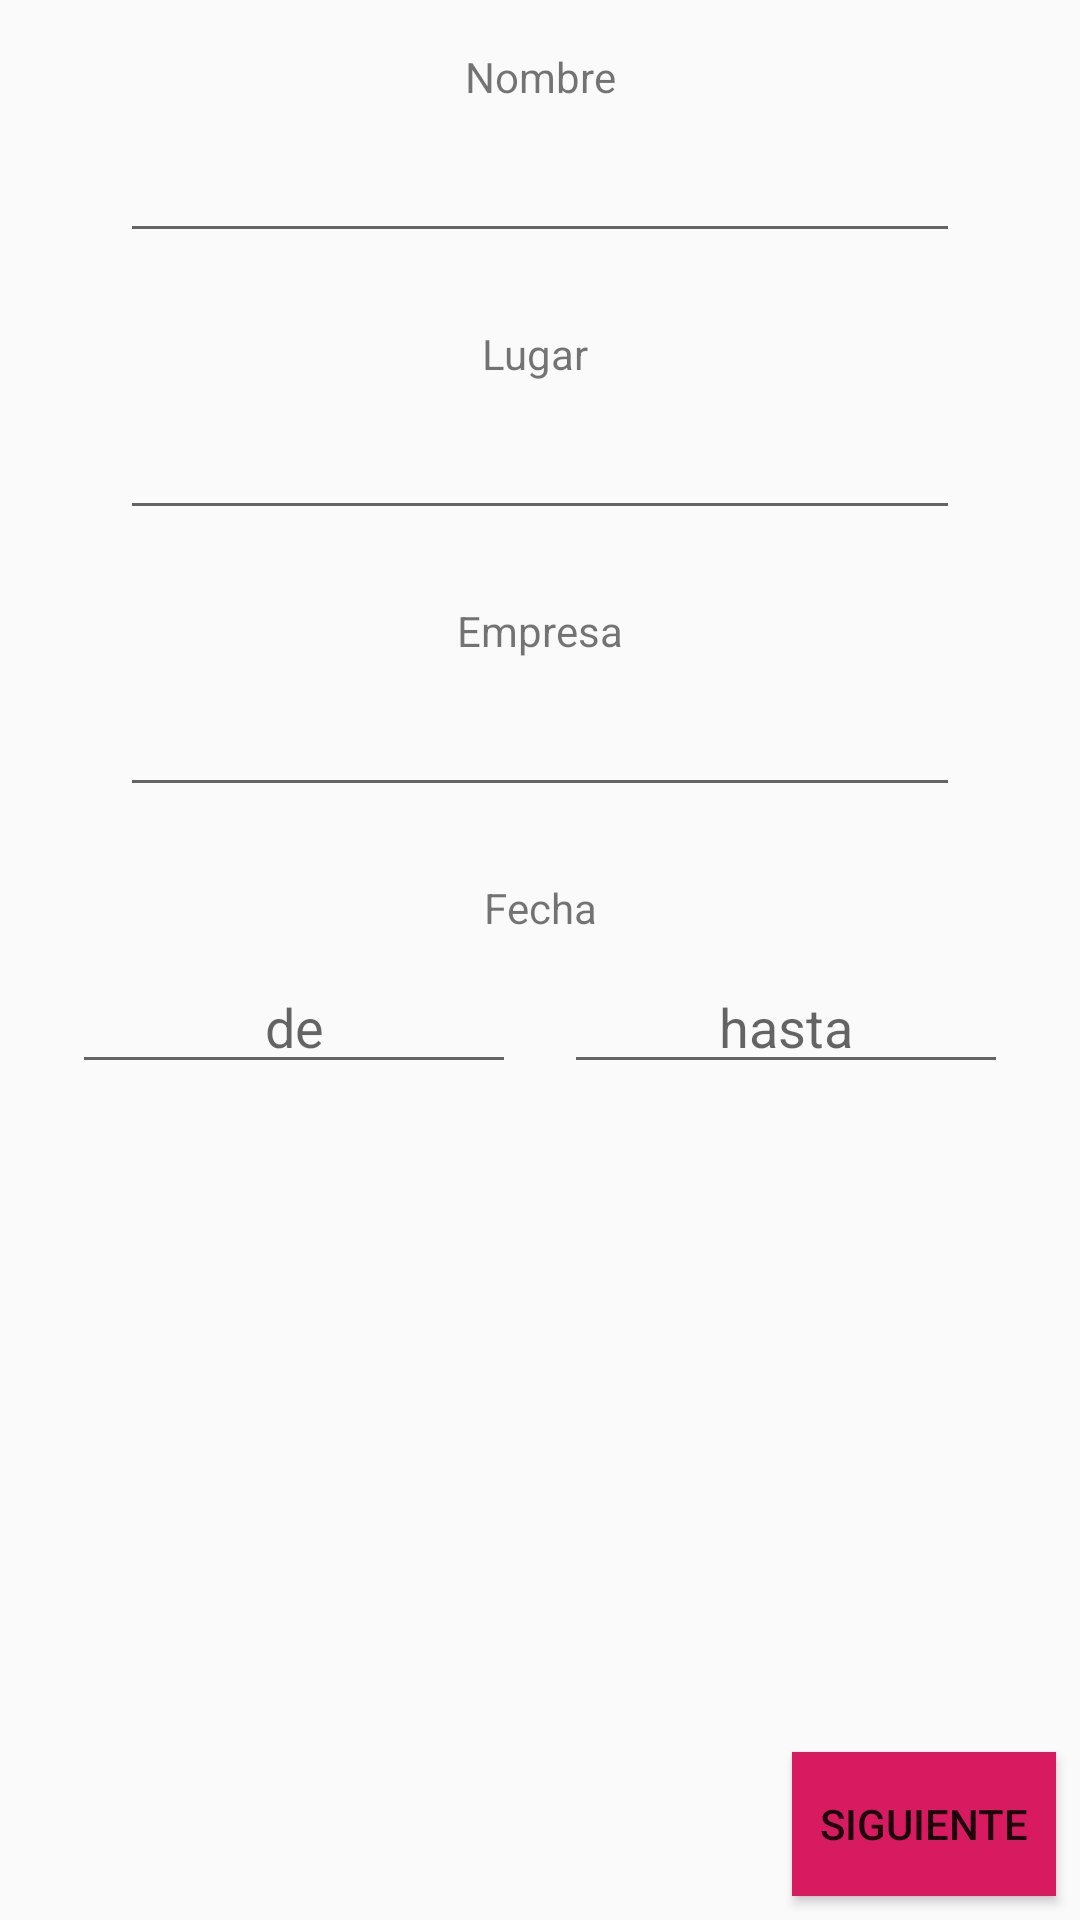

The Android layout XML behind this screen, and the referenced resources:
<!-- AndroidManifest.xml: application theme AppTheme -->
<!-- res/layout/activity_add_course_datos.xml -->
<?xml version="1.0" encoding="utf-8"?>
<android.support.constraint.ConstraintLayout
        xmlns:android="http://schemas.android.com/apk/res/android"
        xmlns:tools="http://schemas.android.com/tools"
        xmlns:app="http://schemas.android.com/apk/res-auto"
        android:layout_width="match_parent"
        android:layout_height="match_parent"
        tools:context=".AddCourseDatos">

    <TextView
            android:text="Lugar "
            android:layout_width="wrap_content"
            android:layout_height="wrap_content"
            android:id="@+id/add_course_lugarlabel"
            android:layout_marginTop="24dp"
            app:layout_constraintTop_toBottomOf="@+id/add_course_nombreinput"
            app:layout_constraintStart_toStartOf="parent"
            android:layout_marginStart="8dp" app:layout_constraintEnd_toEndOf="parent" android:layout_marginEnd="8dp"/>
    <AutoCompleteTextView
            android:layout_width="0dp"
            android:layout_height="wrap_content"
            android:id="@+id/add_course_nombreinput"
            android:gravity="center_horizontal"
            android:layout_marginTop="8dp"
            app:layout_constraintTop_toBottomOf="@+id/add_course_nombrelabel"
            app:layout_constraintStart_toStartOf="parent"
            android:layout_marginStart="40dp"
            android:completionThreshold="1" app:layout_constraintEnd_toEndOf="parent" android:layout_marginEnd="40dp"
            android:maxLines="1" android:minLines="1" android:singleLine="true"/>
    <Button
            android:text="Siguiente"
            android:layout_width="wrap_content"
            android:layout_height="wrap_content"
            android:id="@+id/add_course_buttonlisto"
            app:layout_constraintEnd_toEndOf="parent"
            android:layout_marginEnd="8dp"
            android:layout_marginBottom="8dp"
            app:layout_constraintBottom_toBottomOf="parent" android:background="@color/colorAccent"/>
    <AutoCompleteTextView
            android:layout_width="0dp"
            android:layout_height="wrap_content"
            android:id="@+id/add_course_lugarinput"
            android:gravity="center_horizontal"
            app:layout_constraintStart_toStartOf="parent"
            android:layout_marginStart="40dp"
            android:layout_marginTop="8dp"
            app:layout_constraintTop_toBottomOf="@+id/add_course_lugarlabel"
            android:completionThreshold="1" app:layout_constraintEnd_toEndOf="parent" android:layout_marginEnd="40dp"
            android:singleLine="true"/>
    <TextView
            android:text="Nombre"
            android:layout_width="wrap_content"
            android:layout_height="wrap_content"
            android:id="@+id/add_course_nombrelabel"
            android:layout_marginTop="16dp"
            app:layout_constraintTop_toTopOf="parent"
            app:layout_constraintStart_toStartOf="parent"
            android:layout_marginStart="8dp" app:layout_constraintEnd_toEndOf="parent" android:layout_marginEnd="8dp"/>
    <TextView
            android:text="Empresa"
            android:layout_width="wrap_content"
            android:layout_height="wrap_content"
            android:id="@+id/add_course_empresalabel"
            android:layout_marginTop="24dp"
            app:layout_constraintTop_toBottomOf="@+id/add_course_lugarinput"
            app:layout_constraintStart_toStartOf="parent"
            android:layout_marginStart="8dp" app:layout_constraintEnd_toEndOf="parent" android:layout_marginEnd="8dp"/>
    <EditText
            android:layout_width="0dp"
            android:layout_height="wrap_content"
            android:inputType="textPersonName"
            android:gravity="center_horizontal"
            android:ems="10"
            android:id="@+id/add_course_empresainput"
            android:layout_marginTop="8dp"
            app:layout_constraintTop_toBottomOf="@+id/add_course_empresalabel"
            app:layout_constraintStart_toStartOf="parent"
            android:layout_marginStart="40dp" app:layout_constraintEnd_toEndOf="parent"
            android:layout_marginEnd="40dp"/>
    <EditText
            android:layout_width="0dp"
            android:layout_height="wrap_content"
            android:inputType="date"
            android:ems="10"
            android:focusable="false"
            android:id="@+id/add_course_deinput" app:layout_constraintStart_toStartOf="parent"
            android:layout_marginStart="24dp" android:layout_marginTop="8dp"
            app:layout_constraintTop_toBottomOf="@+id/add_course_fechalabel" android:layout_marginEnd="8dp"
            app:layout_constraintEnd_toStartOf="@+id/add_course_hastainput" android:hint="de"
            app:layout_constraintHorizontal_chainStyle="spread_inside" android:gravity="center_horizontal"/>
    <EditText
            android:layout_width="0dp"
            android:layout_height="wrap_content"
            android:inputType="date"
            android:ems="10"
            android:focusable="false"
            android:id="@+id/add_course_hastainput" android:layout_marginTop="8dp"
            app:layout_constraintTop_toBottomOf="@+id/add_course_fechalabel" app:layout_constraintEnd_toEndOf="parent"
            android:layout_marginEnd="24dp" android:hint="hasta"
            app:layout_constraintStart_toEndOf="@+id/add_course_deinput" android:layout_marginStart="8dp"
            android:gravity="center_horizontal"/>
    <TextView
            android:layout_width="wrap_content"
            android:layout_height="wrap_content"
            android:id="@+id/add_course_fechalabel" android:text="Fecha"
            android:layout_marginTop="24dp" app:layout_constraintTop_toBottomOf="@+id/add_course_empresainput"
            app:layout_constraintEnd_toEndOf="parent" android:layout_marginEnd="8dp"
            app:layout_constraintStart_toStartOf="parent" android:layout_marginStart="8dp"/>
</android.support.constraint.ConstraintLayout>
<!-- resources referenced by this layout -->
<resources>
  <color name="colorAccent">#D81B60</color>
  <style name="AppTheme" parent="Theme.AppCompat.Light.DarkActionBar">
          <item name="colorPrimary">@color/colorPrimary</item>
          <item name="colorPrimaryDark">@color/colorPrimaryDark</item>
          <item name="colorAccent">@color/colorAccent</item>
  
      </style>
  <color name="colorPrimary">#008577</color>
  <color name="colorPrimaryDark">#00574b</color>
</resources>
